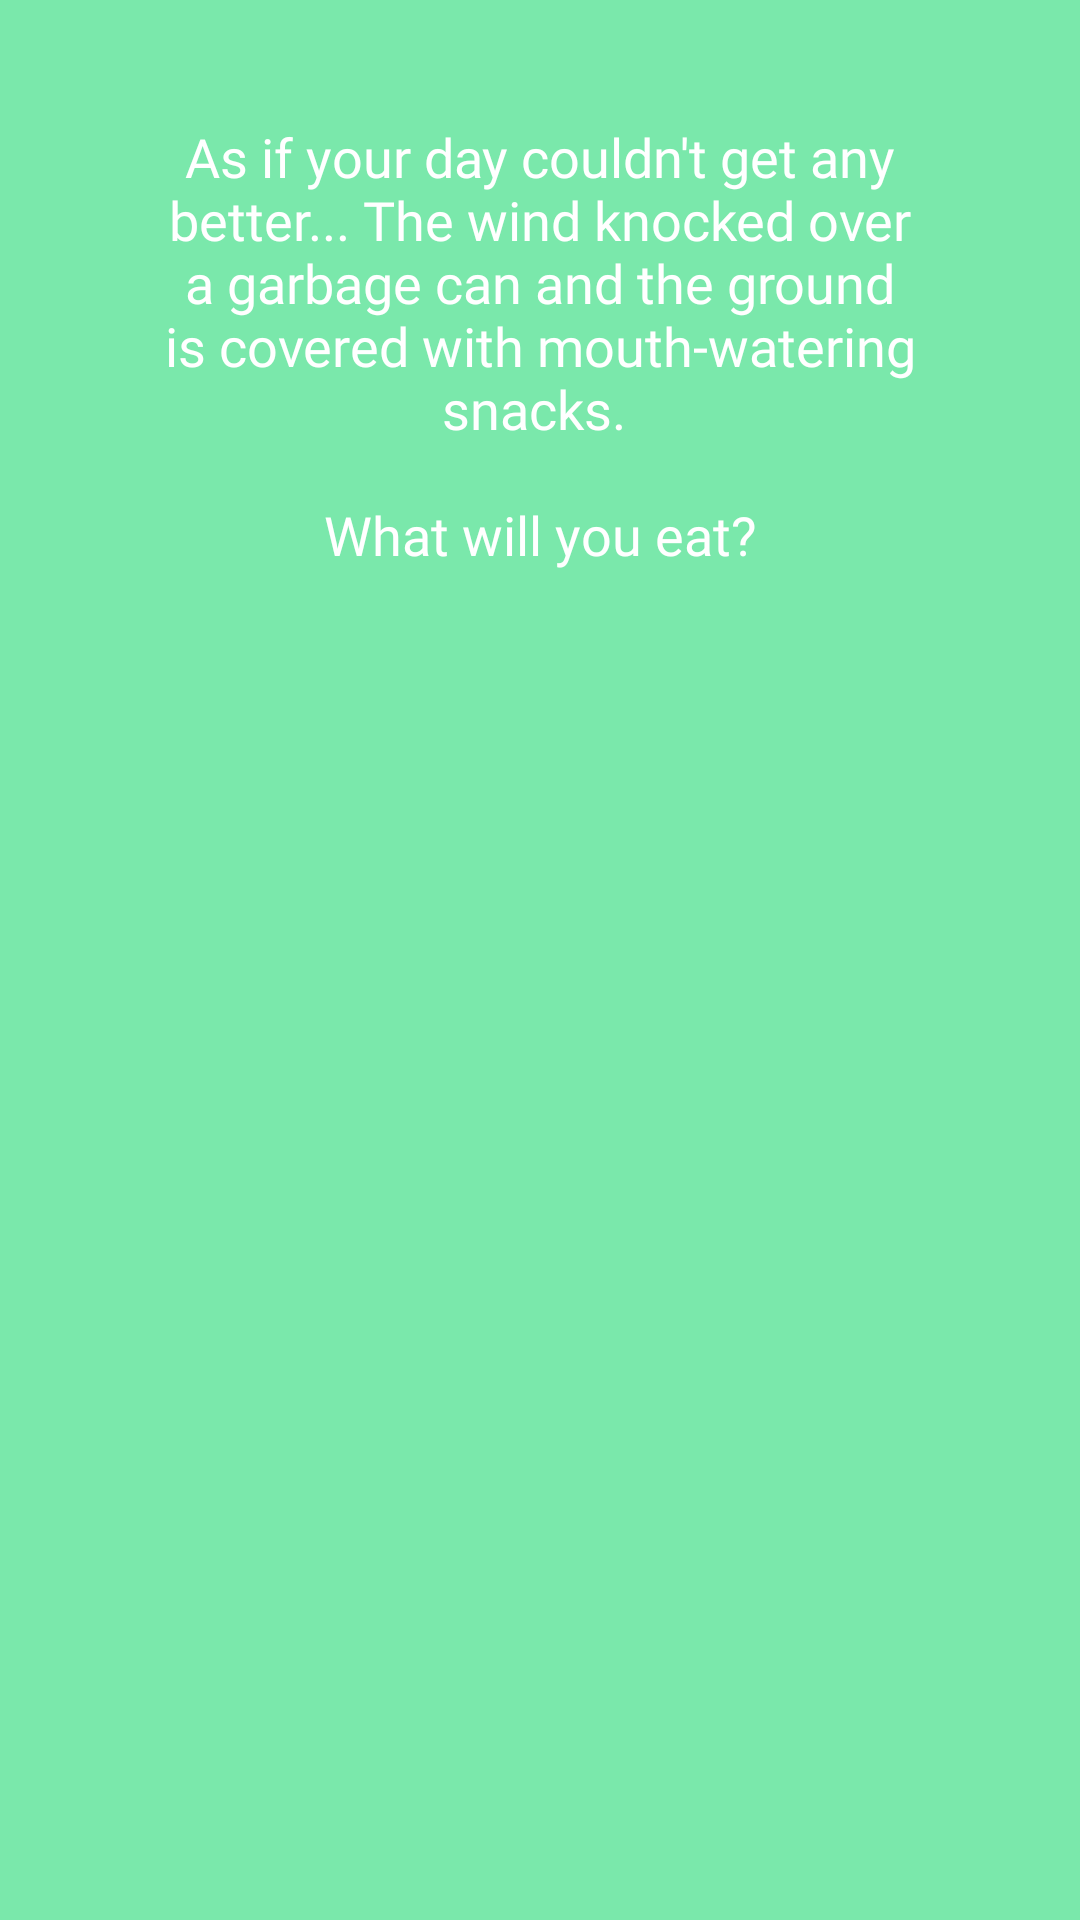

The Android layout XML behind this screen, and the referenced resources:
<!-- AndroidManifest.xml: application theme AppTheme -->
<!-- res/layout/activity_food.xml -->
<?xml version="1.0" encoding="utf-8"?>
<android.support.design.widget.CoordinatorLayout xmlns:android="http://schemas.android.com/apk/res/android"
    xmlns:app="http://schemas.android.com/apk/res-auto"
    xmlns:tools="http://schemas.android.com/tools"
    android:layout_width="match_parent"
    android:layout_height="match_parent"
    tools:context=".FoodActivity">

    <include layout="@layout/content_food" />

</android.support.design.widget.CoordinatorLayout>
<!-- res/layout/content_food.xml (included above) -->
<?xml version="1.0" encoding="utf-8"?>
<android.support.v4.widget.NestedScrollView xmlns:android="http://schemas.android.com/apk/res/android"
    xmlns:app="http://schemas.android.com/apk/res-auto"
    xmlns:tools="http://schemas.android.com/tools"
    app:layout_behavior="@string/appbar_scrolling_view_behavior"
    tools:context=".FoodActivity"
    tools:showIn="@layout/activity_food"
    style="@style/style_nestedscrollview"
    android:background="@color/colorAppBackground">

    <LinearLayout style="@style/style_linearlayout">

        <TextView
            android:id="@+id/question"
            style="@style/style_story_text"
            android:text="@string/garbage_text"/>

        <android.support.v7.widget.RecyclerView
            android:id="@+id/answers"
            android:layout_width="match_parent"
            android:layout_height="match_parent">

        </android.support.v7.widget.RecyclerView>

    </LinearLayout>

</android.support.v4.widget.NestedScrollView>
<!-- resources referenced by this layout -->
<resources>
  <color name="colorAppBackground">#7ae8ab</color>
  <string name="garbage_text">As if your day couldn\'t get any better... The wind knocked over a garbage can and the ground is covered with mouth-watering snacks. \n\nWhat will you eat?</string>
  <style name="style_linearlayout">
          <item name="android:layout_width">match_parent</item>
          <item name="android:layout_height">match_parent</item>
          <item name="android:orientation">vertical</item>
          <item name="android:layout_margin">20dp</item>
      </style>
  <style name="style_nestedscrollview">
          <item name="android:layout_width">match_parent</item>
          <item name="android:layout_height">match_parent</item>
      </style>
  <style name="style_story_text">
          <item name="android:layout_width">match_parent</item>
          <item name="android:layout_height">wrap_content</item>
          <item name="android:layout_margin">20dp</item>
          <item name="android:fontFamily">@font/quicksand</item>
          <item name="android:textSize">18dp</item>
          <item name="android:textColor">@color/colorAppText</item>
          <item name="android:textAlignment">center</item>
      </style>
  <style name="AppTheme" parent="Theme.AppCompat.Light.DarkActionBar">
          
          <item name="colorPrimary">@color/colorPrimary</item>
          <item name="colorPrimaryDark">@color/colorPrimaryDark</item>
          <item name="colorAccent">@color/colorAccent</item>
      </style>
  <color name="colorAppText">#ffffff</color>
  <color name="colorPrimary">#008577</color>
  <color name="colorPrimaryDark">#00574B</color>
  <color name="colorAccent">#da8a33</color>
</resources>
